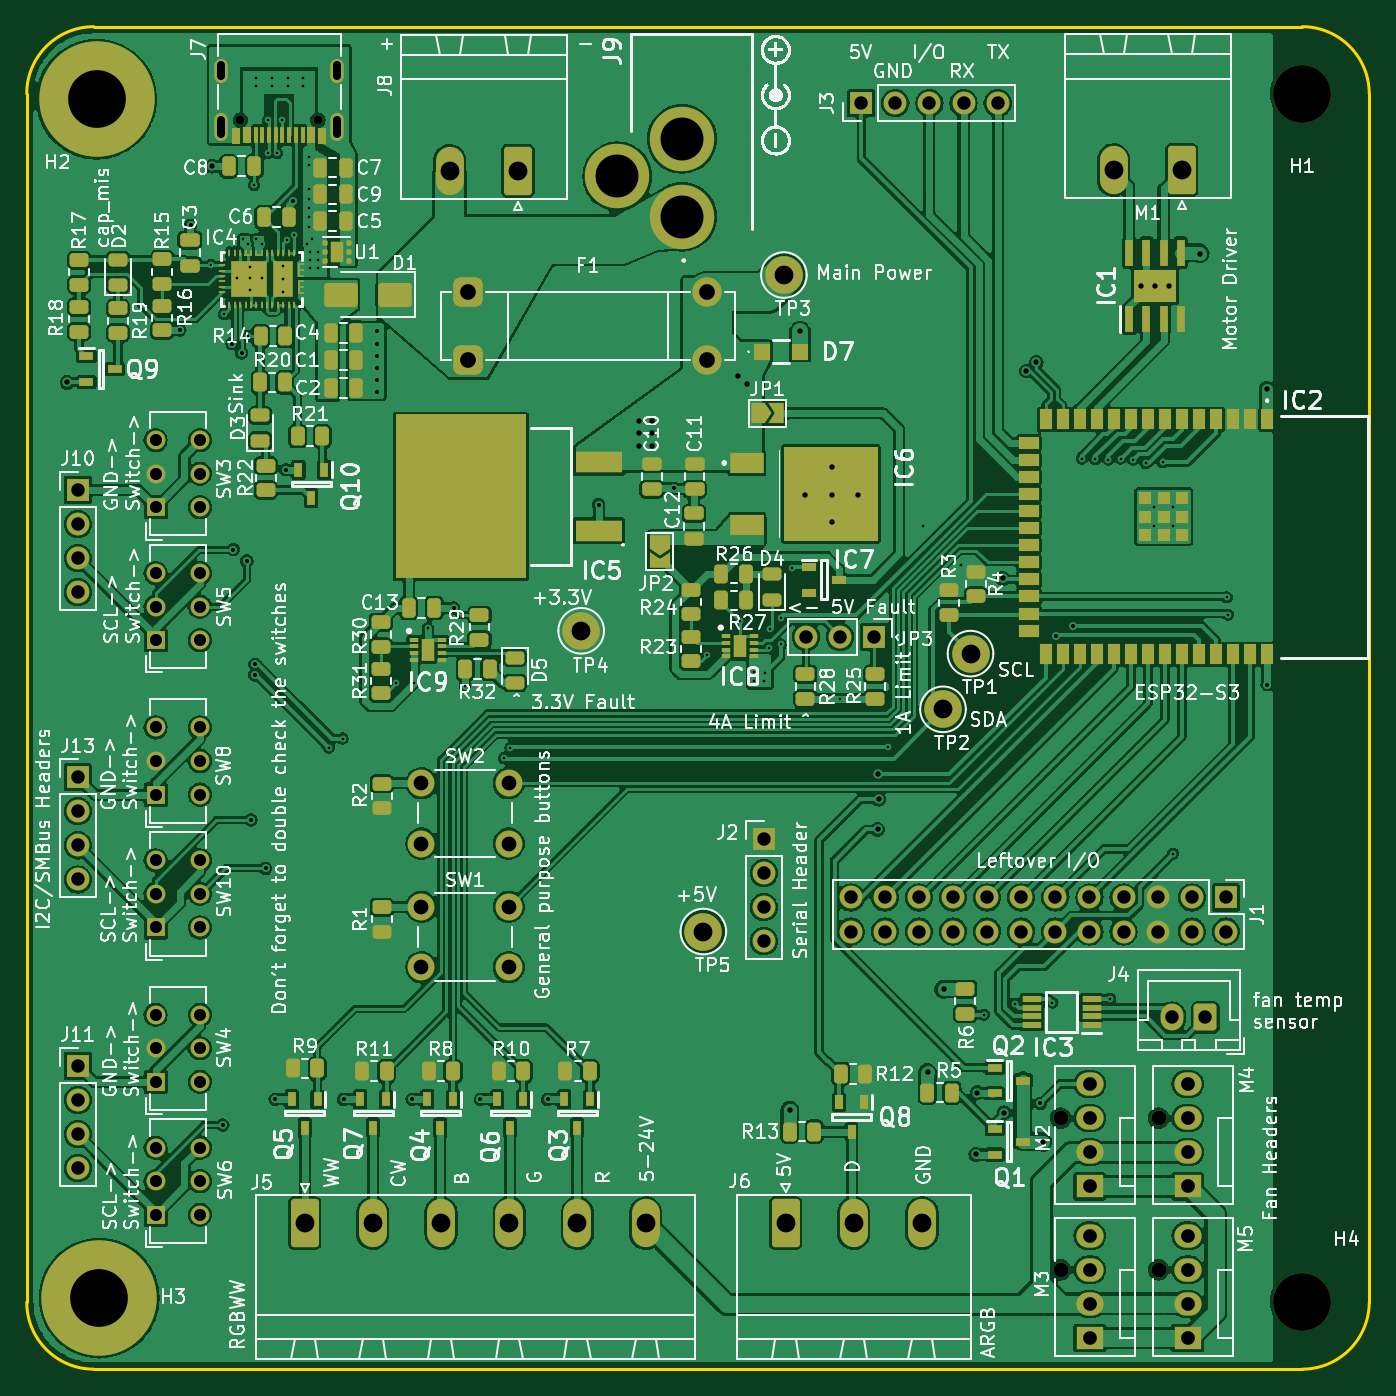
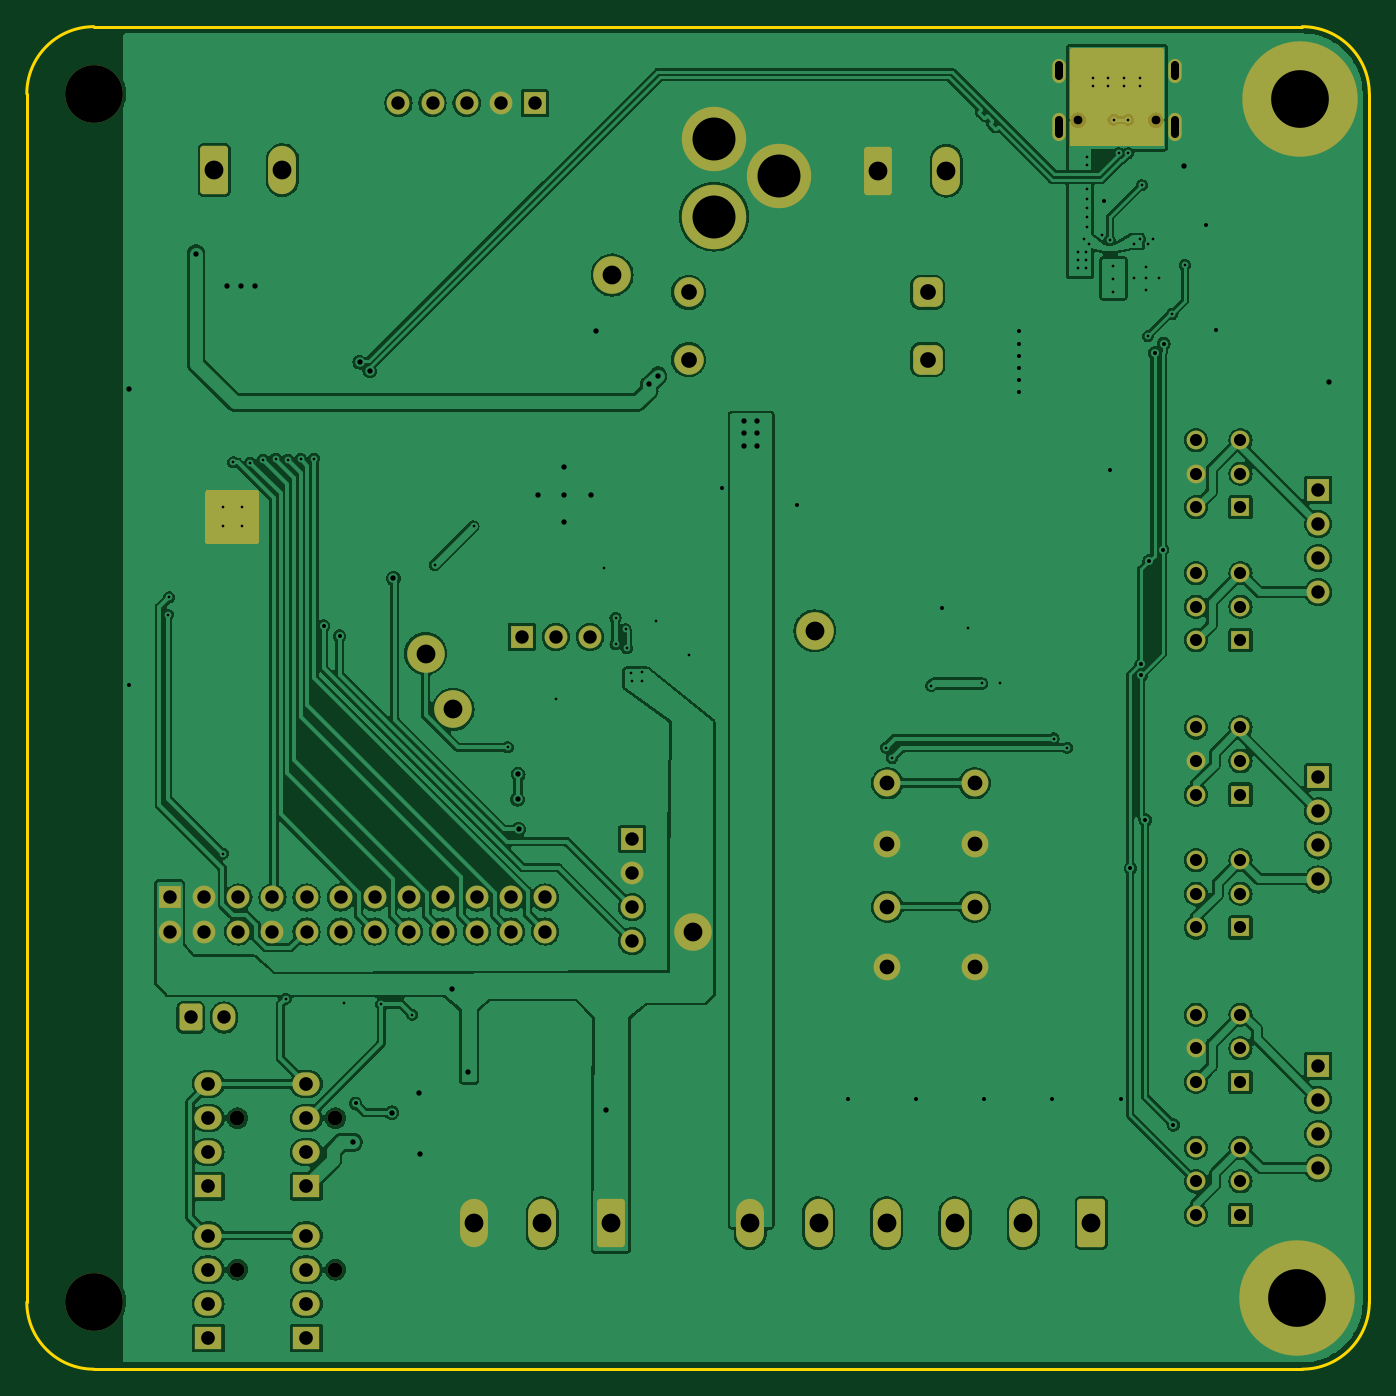
Circuit board: 11 layer files. Board 100.0 x 100.0 mm.
- bottom_copper: ESPHome AIO-B_Cu.gbl (283090 bytes)
- bottom_mask: ESPHome AIO-B_Mask.gbs (6880 bytes)
- paste: ESPHome AIO-B_Paste.gbp (492 bytes)
- bottom_silk: ESPHome AIO-B_Silkscreen.gbo (6890 bytes)
- outline: ESPHome AIO-Edge_Cuts.gm1 (1030 bytes)
- top_copper: ESPHome AIO-F_Cu.gtl (480033 bytes)
- top_mask: ESPHome AIO-F_Mask.gts (16414 bytes)
- paste: ESPHome AIO-F_Paste.gtp (10993 bytes)
- top_silk: ESPHome AIO-F_Silkscreen.gto (345001 bytes)
- drill: ESPHome AIO-NPTH.drl (594 bytes)
- drill: ESPHome AIO-PTH.drl (5212 bytes)

=== bottom_copper: ESPHome AIO-B_Cu.gbl (283090 bytes, source omitted) ===
=== bottom_mask: ESPHome AIO-B_Mask.gbs (6880 bytes, source omitted) ===
=== paste: ESPHome AIO-B_Paste.gbp ===
G04 #@! TF.GenerationSoftware,KiCad,Pcbnew,7.0.10*
G04 #@! TF.CreationDate,2024-05-27T00:35:44+02:00*
G04 #@! TF.ProjectId,ESPHome AIO,45535048-6f6d-4652-9041-494f2e6b6963,rev?*
G04 #@! TF.SameCoordinates,Original*
G04 #@! TF.FileFunction,Paste,Bot*
G04 #@! TF.FilePolarity,Positive*
%FSLAX46Y46*%
G04 Gerber Fmt 4.6, Leading zero omitted, Abs format (unit mm)*
G04 Created by KiCad (PCBNEW 7.0.10) date 2024-05-27 00:35:44*
%MOMM*%
%LPD*%
G01*
G04 APERTURE LIST*
G04 APERTURE END LIST*
M02*

=== bottom_silk: ESPHome AIO-B_Silkscreen.gbo (6890 bytes, source omitted) ===
=== outline: ESPHome AIO-Edge_Cuts.gm1 ===
G04 #@! TF.GenerationSoftware,KiCad,Pcbnew,7.0.10*
G04 #@! TF.CreationDate,2024-05-27T00:35:45+02:00*
G04 #@! TF.ProjectId,ESPHome AIO,45535048-6f6d-4652-9041-494f2e6b6963,rev?*
G04 #@! TF.SameCoordinates,Original*
G04 #@! TF.FileFunction,Profile,NP*
%FSLAX46Y46*%
G04 Gerber Fmt 4.6, Leading zero omitted, Abs format (unit mm)*
G04 Created by KiCad (PCBNEW 7.0.10) date 2024-05-27 00:35:45*
%MOMM*%
%LPD*%
G01*
G04 APERTURE LIST*
G04 #@! TA.AperFunction,Profile*
%ADD10C,0.200000*%
G04 #@! TD*
G04 APERTURE END LIST*
D10*
X189900000Y-45700000D02*
X189900000Y-135700000D01*
X184900000Y-140700000D02*
G75*
G03*
X189900000Y-135700000I0J5000000D01*
G01*
X189900000Y-45700000D02*
G75*
G03*
X184900000Y-40700000I-5000000J0D01*
G01*
X89900000Y-135700000D02*
G75*
G03*
X94900000Y-140700000I5000000J0D01*
G01*
X89900000Y-135700000D02*
X89900000Y-45700000D01*
X94900000Y-140700000D02*
X184900000Y-140700000D01*
X94900000Y-40700000D02*
X184900000Y-40700000D01*
X94900000Y-40700000D02*
G75*
G03*
X89900000Y-45700000I0J-5000000D01*
G01*
M02*

=== top_copper: ESPHome AIO-F_Cu.gtl (480033 bytes, source omitted) ===
=== top_mask: ESPHome AIO-F_Mask.gts (16414 bytes, source omitted) ===
=== paste: ESPHome AIO-F_Paste.gtp (10993 bytes, source omitted) ===
=== top_silk: ESPHome AIO-F_Silkscreen.gto (345001 bytes, source omitted) ===
=== drill: ESPHome AIO-NPTH.drl ===
M48
; DRILL file {KiCad 7.0.10} date Mon May 27 00:36:14 2024
; FORMAT={-:-/ absolute / metric / decimal}
; #@! TF.CreationDate,2024-05-27T00:36:14+02:00
; #@! TF.GenerationSoftware,Kicad,Pcbnew,7.0.10
; #@! TF.FileFunction,NonPlated,1,2,NPTH
FMAT,2
METRIC
; #@! TA.AperFunction,NonPlated,NPTH,ComponentDrill
T1C0.650
; #@! TA.AperFunction,NonPlated,NPTH,ComponentDrill
T2C1.100
; #@! TA.AperFunction,NonPlated,NPTH,ComponentDrill
T3C4.300
%
G90
G05
T1
X105.81Y-47.655
X111.59Y-47.655
T2
X166.915Y-121.995
X166.915Y-133.295
X174.215Y-121.995
X174.215Y-133.295
T3
X184.9Y-45.7
X184.9Y-135.7
M30

=== drill: ESPHome AIO-PTH.drl ===
M48
; DRILL file {KiCad 7.0.10} date Mon May 27 00:36:14 2024
; FORMAT={-:-/ absolute / metric / decimal}
; #@! TF.CreationDate,2024-05-27T00:36:14+02:00
; #@! TF.GenerationSoftware,Kicad,Pcbnew,7.0.10
; #@! TF.FileFunction,Plated,1,2,PTH
FMAT,2
METRIC
; #@! TA.AperFunction,Plated,PTH,ViaDrill
T1C0.200
; #@! TA.AperFunction,Plated,PTH,ViaDrill
T2C0.300
; #@! TA.AperFunction,Plated,PTH,ViaDrill
T3C0.400
; #@! TA.AperFunction,Plated,PTH,ComponentDrill
T4C0.600
; #@! TA.AperFunction,Plated,PTH,ComponentDrill
T5C0.900
; #@! TA.AperFunction,Plated,PTH,ComponentDrill
T6C1.000
; #@! TA.AperFunction,Plated,PTH,ComponentDrill
T7C1.020
; #@! TA.AperFunction,Plated,PTH,ComponentDrill
T8C1.100
; #@! TA.AperFunction,Plated,PTH,ComponentDrill
T9C1.170
; #@! TA.AperFunction,Plated,PTH,ComponentDrill
T10C1.400
; #@! TA.AperFunction,Plated,PTH,ComponentDrill
T11C3.200
; #@! TA.AperFunction,Plated,PTH,ComponentDrill
T12C4.300
%
G90
G05
T1
X103.65Y-58.45
X104.6Y-62.1
X105.6Y-59.4
X106.0Y-56.5
X106.4Y-56.9
X106.4Y-63.75
X106.5Y-58.6
X106.5Y-59.4
X106.5Y-60.3
X106.84Y-52.5
X107.0Y-44.5
X107.0Y-45.1
X107.0Y-56.51
X107.4Y-56.9
X107.4Y-59.4
X107.85Y-47.64
X107.85Y-50.117
X108.167Y-44.5
X108.167Y-45.1
X108.55Y-50.117
X108.95Y-47.64
X109.0Y-58.5
X109.0Y-59.5
X109.0Y-60.5
X109.25Y-56.6
X109.333Y-44.5
X109.333Y-45.1
X109.84Y-56.21
X110.5Y-44.5
X110.5Y-45.1
X110.78Y-56.88
X110.9Y-50.4
X110.9Y-51.0
X110.9Y-52.8
X110.9Y-53.5
X110.9Y-54.2
X110.9Y-54.9
X110.9Y-55.6
X111.0Y-57.5
X111.0Y-58.1
X111.0Y-58.7
X111.18Y-56.5
X111.6Y-57.5
X111.6Y-58.1
X111.6Y-58.7
X112.4Y-94.4
X113.425Y-93.725
X117.4Y-89.6
X118.725Y-89.622
X119.775Y-85.5
X122.525Y-89.8
X125.45Y-95.175
X125.925Y-94.4
X140.575Y-87.5
X143.0Y-85.0
X144.06Y-89.45
X144.07Y-88.8
X144.85Y-89.43
X144.88Y-88.81
X145.2Y-87.0
X145.3Y-85.6
X146.05Y-84.75
X146.05Y-86.7
X146.9Y-81.05
X150.5Y-90.75
X154.075Y-94.375
X156.625Y-77.925
X159.5Y-80.8
X161.2Y-114.3
X163.5Y-113.5
X166.3Y-113.4
X168.5Y-72.875
X169.5Y-72.9
X170.475Y-72.95
X170.6Y-113.1
X171.375Y-72.875
X172.325Y-72.95
X173.25Y-73.2
X173.9Y-76.5
X173.9Y-77.9
X174.525Y-73.15
X175.3Y-76.5
X175.3Y-77.9
X175.3Y-102.3
X179.3Y-83.2
X179.4Y-84.5
T2
X101.3Y-63.3
X102.1Y-55.5
X104.5Y-122.5
X105.2Y-64.3
X105.3Y-79.649
X105.9Y-65.0
X106.3Y-80.5
X106.6Y-99.8
X106.9Y-88.2
X106.9Y-89.0
X107.7Y-103.4
X108.4Y-120.6
X109.2Y-73.7
X109.7Y-53.7
X113.5Y-120.6
X116.0Y-63.4
X116.0Y-64.3
X116.0Y-65.2
X116.0Y-66.1
X116.0Y-67.0
X116.0Y-67.9
X118.6Y-120.6
X121.7Y-84.0
X123.7Y-120.6
X128.7Y-120.6
X132.5Y-76.3
X138.1Y-75.1
X165.4Y-120.9
X166.6Y-86.1
X167.8Y-85.35
X182.3Y-89.7
T3
X92.9Y-67.2
X103.7Y-51.1
X135.5Y-70.1
X135.5Y-71.0
X135.5Y-71.9
X136.5Y-70.1
X136.5Y-71.0
X136.5Y-71.9
X142.9Y-66.7
X143.55Y-67.35
X146.75Y-121.4
X147.5Y-63.4
X147.9Y-75.6
X149.9Y-73.5
X149.9Y-75.6
X149.9Y-77.6
X151.8Y-75.6
X153.275Y-100.5
X153.3Y-96.4
X153.35Y-98.25
X157.0Y-118.6
X158.2Y-112.4
X160.6Y-124.7
X160.7Y-120.1
X162.6Y-81.8
X162.7Y-121.6
X164.35Y-66.35
X165.1Y-65.7
X165.575Y-123.8
X172.9Y-60.0
X173.94Y-60.0
X175.0Y-60.0
X177.3Y-57.6
X182.3Y-67.7
T5
X99.5Y-71.5
X99.5Y-74.0
X99.5Y-76.5
X99.5Y-81.4
X99.5Y-83.9
X99.5Y-86.4
X99.5Y-92.9
X99.5Y-95.4
X99.5Y-97.9
X99.5Y-102.8
X99.5Y-105.3
X99.5Y-107.8
X99.5Y-114.3
X99.5Y-116.8
X99.5Y-119.3
X99.5Y-124.2
X99.5Y-126.7
X99.5Y-129.2
X102.8Y-71.5
X102.8Y-74.0
X102.8Y-76.5
X102.8Y-81.4
X102.8Y-83.9
X102.8Y-86.4
X102.8Y-92.9
X102.8Y-95.4
X102.8Y-97.9
X102.8Y-102.8
X102.8Y-105.3
X102.8Y-107.8
X102.8Y-114.3
X102.8Y-116.8
X102.8Y-119.3
X102.8Y-124.2
X102.8Y-126.7
X102.8Y-129.2
T6
X93.7Y-75.2
X93.7Y-77.74
X93.7Y-80.28
X93.7Y-82.82
X93.7Y-96.6
X93.7Y-99.14
X93.7Y-101.68
X93.7Y-104.22
X93.7Y-118.1
X93.7Y-120.64
X93.7Y-123.18
X93.7Y-125.72
X144.8Y-101.2
X144.8Y-103.74
X144.8Y-106.28
X144.8Y-108.82
X147.95Y-86.15
X150.49Y-86.15
X151.28Y-105.56
X151.28Y-108.1
X152.06Y-46.4
X153.03Y-86.15
X153.82Y-105.56
X153.82Y-108.1
X154.6Y-46.4
X156.36Y-105.56
X156.36Y-108.1
X157.14Y-46.4
X158.9Y-105.56
X158.9Y-108.1
X159.68Y-46.4
X161.44Y-105.56
X161.44Y-108.1
X162.22Y-46.4
X163.98Y-105.56
X163.98Y-108.1
X166.52Y-105.56
X166.52Y-108.1
X169.06Y-105.56
X169.06Y-108.1
X171.6Y-105.56
X171.6Y-108.1
X174.14Y-105.56
X174.14Y-108.1
X175.2Y-114.5
X176.68Y-105.56
X176.68Y-108.1
X177.7Y-114.5
X179.22Y-105.56
X179.22Y-108.1
T7
X169.075Y-119.455
X169.075Y-121.995
X169.075Y-124.535
X169.075Y-127.075
X169.075Y-130.755
X169.075Y-133.295
X169.075Y-135.835
X169.075Y-138.375
X176.375Y-119.455
X176.375Y-121.995
X176.375Y-124.535
X176.375Y-127.075
X176.375Y-130.755
X176.375Y-133.295
X176.375Y-135.835
X176.375Y-138.375
T8
X119.3Y-97.05
X119.3Y-101.55
X119.3Y-106.25
X119.3Y-110.75
X125.8Y-97.05
X125.8Y-101.55
X125.8Y-106.25
X125.8Y-110.75
T9
X122.8Y-60.5
X122.8Y-65.5
X140.6Y-60.5
X140.6Y-65.5
T10
X110.6Y-129.822
X115.68Y-129.822
X120.76Y-129.822
X121.41Y-51.427
X125.84Y-129.822
X126.49Y-51.427
X130.92Y-129.822
X131.2Y-85.7
X136.0Y-129.822
X140.3Y-108.1
X146.3Y-59.2
X146.42Y-129.822
X151.5Y-129.822
X156.58Y-129.822
X158.15Y-91.55
X160.2Y-87.4
X170.86Y-51.377
X175.94Y-51.377
T11
X133.9Y-51.85
X138.7Y-49.05
X138.7Y-54.85
T12
X95.1Y-46.1
X95.3Y-135.4
T4
X104.38Y-44.375G85X104.38Y-43.575
G05
X104.38Y-48.725G85X104.38Y-47.625
G05
X113.02Y-44.375G85X113.02Y-43.575
G05
X113.02Y-48.725G85X113.02Y-47.625
G05
M30

